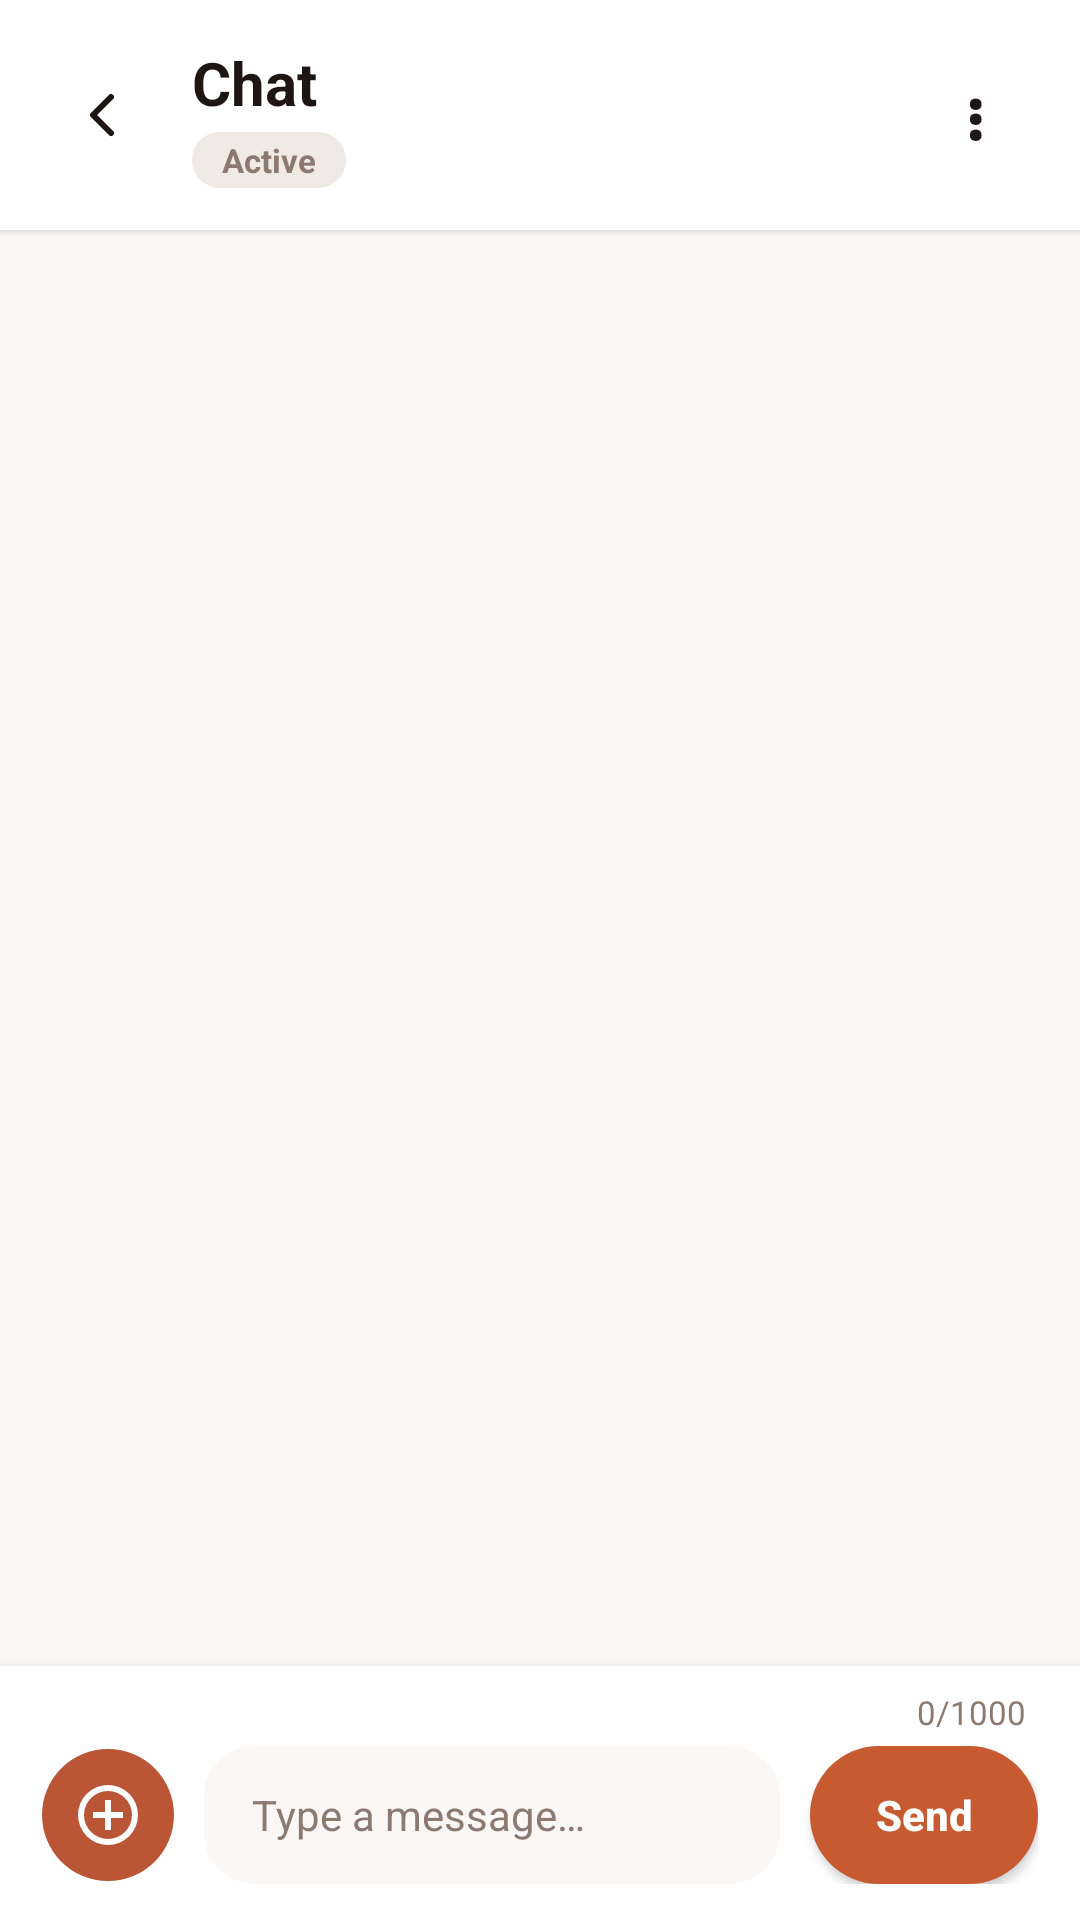

This screen was rendered from an Android layout file. Write that file and the resources it references.
<!-- AndroidManifest.xml: application theme Theme.IkhayaAccommodationSeekingApp -->
<!-- res/layout/activity_chat.xml -->
<?xml version="1.0" encoding="utf-8"?>
<RelativeLayout xmlns:android="http://schemas.android.com/apk/res/android"
    xmlns:app="http://schemas.android.com/apk/res-auto"
    android:id="@+id/chatRoot"
    android:layout_width="match_parent"
    android:layout_height="match_parent"
    android:background="#FAF7F5"
    android:fitsSystemWindows="true">

    <LinearLayout
        android:id="@+id/chatHeader"
        android:layout_width="match_parent"
        android:layout_height="wrap_content"
        android:layout_alignParentTop="true"
        android:background="#FFFFFF"
        android:elevation="2dp"
        android:gravity="center_vertical"
        android:orientation="horizontal"
        android:paddingStart="16dp"
        android:paddingTop="14dp"
        android:paddingEnd="16dp"
        android:paddingBottom="14dp">

        <ImageButton
            android:id="@+id/btnBackChat"
            android:layout_width="36dp"
            android:layout_height="36dp"
            android:background="?attr/selectableItemBackgroundBorderless"
            android:contentDescription="@string/desc_go_back"
            android:padding="6dp"
            android:scaleType="fitCenter"
            android:src="@drawable/chevron_left"
            app:tint="#1F1614" />

        <LinearLayout
            android:layout_width="0dp"
            android:layout_height="wrap_content"
            android:layout_marginStart="12dp"
            android:layout_weight="1"
            android:orientation="vertical">

            <TextView
                android:id="@+id/txtChatTitle"
                android:layout_width="wrap_content"
                android:layout_height="wrap_content"
                android:ellipsize="end"
                android:maxLines="1"
                android:text="@string/title_chat"
                android:textColor="#1F1614"
                android:textSize="20sp"
                android:textStyle="bold" />

            <TextView
                android:id="@+id/txtChatSubtitle"
                android:layout_width="wrap_content"
                android:layout_height="wrap_content"
                android:layout_marginTop="3dp"
                android:background="@drawable/custom_input"
                android:backgroundTint="#EFEBE4"
                android:paddingStart="10dp"
                android:paddingTop="2dp"
                android:paddingEnd="10dp"
                android:paddingBottom="2dp"
                android:text="@string/status_active"
                android:textColor="#8C7A70"
                android:textSize="11sp"
                android:textStyle="bold" />
        </LinearLayout>

        <TextView
            android:id="@+id/btnClearChat"
            android:layout_width="wrap_content"
            android:layout_height="wrap_content"
            android:padding="8dp"
            android:text="@string/action_delete_chat"
            android:textColor="#DC2626"
            android:textSize="12sp"
            android:textStyle="bold"
            android:visibility="gone" />

        <TextView
            android:id="@+id/btnChatOptions"
            android:layout_width="38dp"
            android:layout_height="38dp"
            android:background="?attr/selectableItemBackgroundBorderless"
            android:gravity="center"
            android:text="@string/symbol_kebab_menu"
            android:textColor="#1F1614"
            android:textSize="22sp"
            android:textStyle="bold" />
    </LinearLayout>

    <ScrollView
        android:id="@+id/chatScrollView"
        android:layout_width="match_parent"
        android:layout_height="match_parent"
        android:layout_above="@id/messageInputBar"
        android:layout_below="@id/chatHeader"
        android:clipToPadding="false"
        android:fillViewport="true"
        android:paddingStart="16dp"
        android:paddingTop="16dp"
        android:paddingEnd="16dp"
        android:paddingBottom="16dp"
        android:scrollbars="none">

        <LinearLayout
            android:id="@+id/messagesContainer"
            android:layout_width="match_parent"
            android:layout_height="wrap_content"
            android:orientation="vertical" />
    </ScrollView>

    <LinearLayout
        android:id="@+id/messageInputBar"
        android:layout_width="match_parent"
        android:layout_height="wrap_content"
        android:layout_alignParentBottom="true"
        android:background="#FFFFFF"
        android:elevation="8dp"
        android:orientation="vertical"
        android:paddingStart="14dp"
        android:paddingTop="8dp"
        android:paddingEnd="14dp"
        android:paddingBottom="12dp">

        <TextView
            android:id="@+id/txtCharCount"
            android:layout_width="wrap_content"
            android:layout_height="wrap_content"
            android:layout_gravity="end"
            android:layout_marginEnd="4dp"
            android:layout_marginBottom="4dp"
            android:text="@string/placeholder_char_count"
            android:textColor="#8C7A70"
            android:textSize="11sp" />

        <LinearLayout
            android:layout_width="match_parent"
            android:layout_height="wrap_content"
            android:gravity="center_vertical"
            android:orientation="horizontal">

            <ImageButton
                android:id="@+id/btnAttachFile"
                android:layout_width="44dp"
                android:layout_height="44dp"
                android:layout_marginEnd="10dp"
                android:background="@drawable/bg_circle_terracotta"
                android:contentDescription="@string/dialog_title_attach_file"
                android:padding="10dp"
                android:scaleType="fitCenter"
                android:src="@drawable/ic_plus_circle"
                app:tint="#FFFFFF" />

            <EditText
                android:id="@+id/editMessage"
                android:layout_width="0dp"
                android:layout_height="wrap_content"
                android:layout_weight="1"
                android:background="@drawable/custom_input"
                android:backgroundTint="#FAF7F5"
                android:hint="@string/hint_type_a_message"
                android:inputType="textCapSentences|textMultiLine"
                android:maxHeight="110dp"
                android:maxLength="3000"
                android:minHeight="46dp"
                android:paddingStart="16dp"
                android:paddingTop="11dp"
                android:paddingEnd="16dp"
                android:paddingBottom="11dp"
                android:scrollbars="vertical"
                android:scrollHorizontally="false"
                android:textColor="#1F1614"
                android:textColorHint="#8C7A70"
                android:textSize="14sp" />

            <Button
                android:id="@+id/btnSendMessage"
                android:layout_width="wrap_content"
                android:layout_height="46dp"
                android:layout_marginStart="10dp"
                android:background="@drawable/selector_regular_button"
                android:minWidth="76dp"
                android:paddingStart="18dp"
                android:paddingEnd="18dp"
                android:text="@string/btn_send"
                android:textAllCaps="false"
                android:textColor="#FFFFFF"
                android:textSize="14sp"
                android:textStyle="bold"
                app:backgroundTint="@null" />
        </LinearLayout>
    </LinearLayout>

</RelativeLayout>
<!-- resources referenced by this layout -->
<resources>
  <!-- drawable bg_circle_terracotta (drawable) -->
  <?xml version="1.0" encoding="utf-8"?>
  <shape xmlns:android="http://schemas.android.com/apk/res/android"
      android:shape="oval">
      <solid android:color="#BA5536" />
  </shape>
  <!-- drawable chevron_left (drawable) -->
  <vector xmlns:android="http://schemas.android.com/apk/res/android"
      android:width="24dp"
      android:height="24dp"
      android:viewportWidth="24"
      android:viewportHeight="24">
    <path
        android:pathData="m15,18 l-6,-6 6,-6"
        android:strokeLineJoin="round"
        android:strokeWidth="2"
        android:fillColor="#00000000"
        android:strokeColor="#1F1614"
        android:strokeLineCap="round"/>
  </vector>
  <!-- drawable custom_input (drawable) -->
  <?xml version="1.0" encoding="utf-8"?>
  <selector xmlns:android="http://schemas.android.com/apk/res/android">
  
      <item android:state_enabled="true" android:state_focused="true">
          <shape xmlns:android="http://schemas.android.com/apk/res/android"
              android:shape="rectangle">
              
              <solid android:color="@android:color/white" />
              
              <corners android:radius="16dp" />
              
              <stroke
                  android:width="2dp"
                  android:color="@color/colorSecondary" />
          </shape>
      </item>
  
      <item android:state_enabled="true" >
          <shape xmlns:android="http://schemas.android.com/apk/res/android"
              android:shape="rectangle">
              
              <solid android:color="@android:color/white" />
              
              <corners android:radius="16dp" />
              
              <stroke
                  android:width="2dp"
                  android:color="@color/colorPrimary" />
          </shape>
      </item>
  
  </selector>
  <!-- drawable ic_plus_circle (drawable) -->
  <?xml version="1.0" encoding="utf-8"?>
  <vector xmlns:android="http://schemas.android.com/apk/res/android"
      android:width="24dp"
      android:height="24dp"
      android:viewportWidth="24"
      android:viewportHeight="24">
    <path
        android:pathData="M12,2A10,10 0 1,0 22,12A10,10 0 0,0 12,2M12,20A8,8 0 1,1 20,12A8,8 0 0,1 12,20M13,7H11V11H7V13H11V17H13V13H17V11H13Z"
        android:fillColor="#FFFFFF"/>
  </vector>
  <!-- drawable selector_regular_button (drawable) -->
  <?xml version="1.0" encoding="utf-8"?>
  <selector xmlns:android="http://schemas.android.com/apk/res/android">
  
      
      <item android:state_pressed="true">
          <shape android:shape="rectangle">
              <solid android:color="#A04523" />
              <corners android:radius="24dp" />
          </shape>
      </item>
  
      <item android:state_focused="true">
          <shape android:shape="rectangle">
              <solid android:color="#A04523" />
              <corners android:radius="24dp" />
          </shape>
      </item>
  
      
      <item>
          <shape android:shape="rectangle">
              <solid android:color="@color/colorSecondary" />
              <corners android:radius="24dp" />
          </shape>
      </item>
  
  </selector>
  <string name="action_delete_chat">Delete Chat</string>
  <string name="btn_send">Send</string>
  <string name="desc_go_back">Go Back to previous screen</string>
  <string name="dialog_title_attach_file">Attach File</string>
  <string name="hint_type_a_message">Type a message…</string>
  <string name="placeholder_char_count">0/1000</string>
  <string name="status_active">Active</string>
  <string name="symbol_kebab_menu">⋮</string>
  <string name="title_chat">Chat</string>
  <color name="colorSecondary">#C85A32</color>
  <color name="colorPrimary">#EADFD5</color>
  <color name="white">#FFFFFFFF</color>
  <color name="appBackground">#FDFBF7</color>
</resources>
